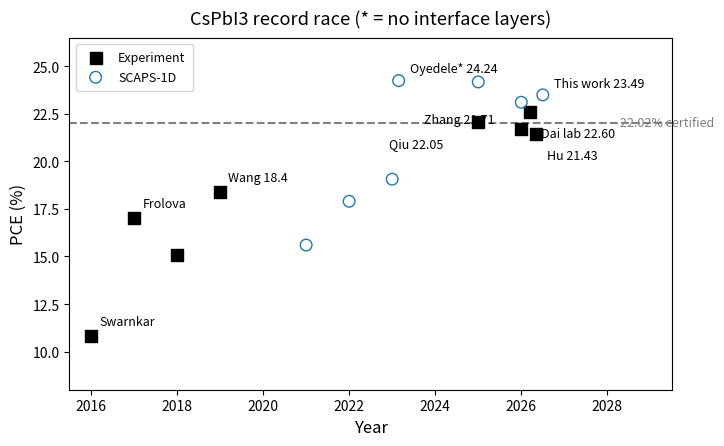

This chart was generated by the following Python code: (Note: this script raises an exception after producing the figure.)
import matplotlib
matplotlib.use('Agg')
import matplotlib.pyplot as plt

FIG = '/home/touhid/Documents/leadpaper/outputs/figs/'
plt.rcParams.update({'font.size': 11, 'axes.labelsize': 12, 'xtick.labelsize': 10,
                     'ytick.labelsize': 10, 'legend.fontsize': 9})

# NO inset: sparse labels only, everything else lives in Table 1
exp = [(2016, 10.8, 'Swarnkar'), (2017, 17.0, 'Frolova'), (2019, 18.4, 'Wang 18.4'),
       (2025, 22.05, 'Qiu 22.05'), (2026.2, 22.60, 'Dai lab 22.60')]
sim = [(2021, 15.6, None), (2022, 17.9, None), (2023, 19.06, None),
       (2023.15, 24.24, 'Oyedele* 24.24'), (2025, 24.17, None), (2026, 23.1, None),
       (2026.5, 23.49, 'This work 23.49')]
exp2 = [(2018, 15.1, None), (2026, 21.71, 'Zhang 21.71'), (2026.35, 21.43, 'Hu 21.43')]
plt.figure(figsize=(7.4, 4.6))
ax = plt.gca()
ax.scatter([e[0] for e in exp + exp2], [e[1] for e in exp + exp2], s=70, marker='s',
           color='black', label='Experiment', zorder=3)
ax.scatter([s[0] for s in sim], [s[1] for s in sim], s=70, facecolors='none',
           edgecolors='tab:blue', label='SCAPS-1D', zorder=3)
offs = {'Swarnkar': (6, 8), 'Frolova': (6, 8), 'Wang 18.4': (6, 8), 'Qiu 22.05': (-64, -18),
        'Dai lab 22.60': (8, -18), 'Zhang 21.71': (-70, 4), 'Hu 21.43': (8, -18),
        'Oyedele* 24.24': (8, 6), 'This work 23.49': (8, 6)}
for x, y, lab in exp + exp2 + sim:
    if lab is None:
        continue
    ax.annotate(lab, (x, y), textcoords='offset points', xytext=offs[lab], fontsize=9)
ax.axhline(22.02, ls='--', color='gray')
ax.text(2028.3, 22.02, '22.02% certified', va='center', fontsize=9, color='gray')
ax.set_xlabel('Year'); ax.set_ylabel('PCE (%)')
ax.set_xlim(2015.5, 2029.5); ax.set_ylim(8, 26.5)
ax.set_title('CsPbI3 record race (* = no interface layers)', pad=10)
ax.legend(loc='upper left', borderpad=0.6)
plt.tight_layout(); plt.savefig(FIG + 'fig_timeline.png', dpi=110)
print('timeline clean done')
